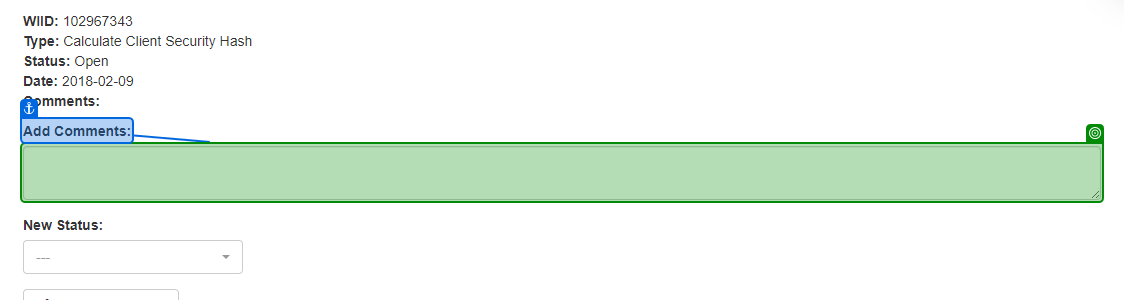
Task: Robotic Enterprise Framework
Workflow: System1_UpdateWorkItem

Step 1: type [in_HashResult] into the text box in window 'ACME System 1' (msedge.exe)

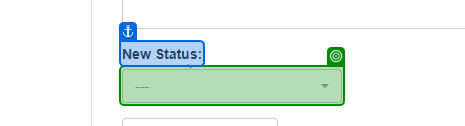
Step 2: select "Completed" in the button in window 'ACME System 1' (msedge.exe)

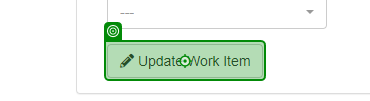
Step 3: click on the button 'Update Work Item' in window 'ACME System 1' (msedge.exe)
